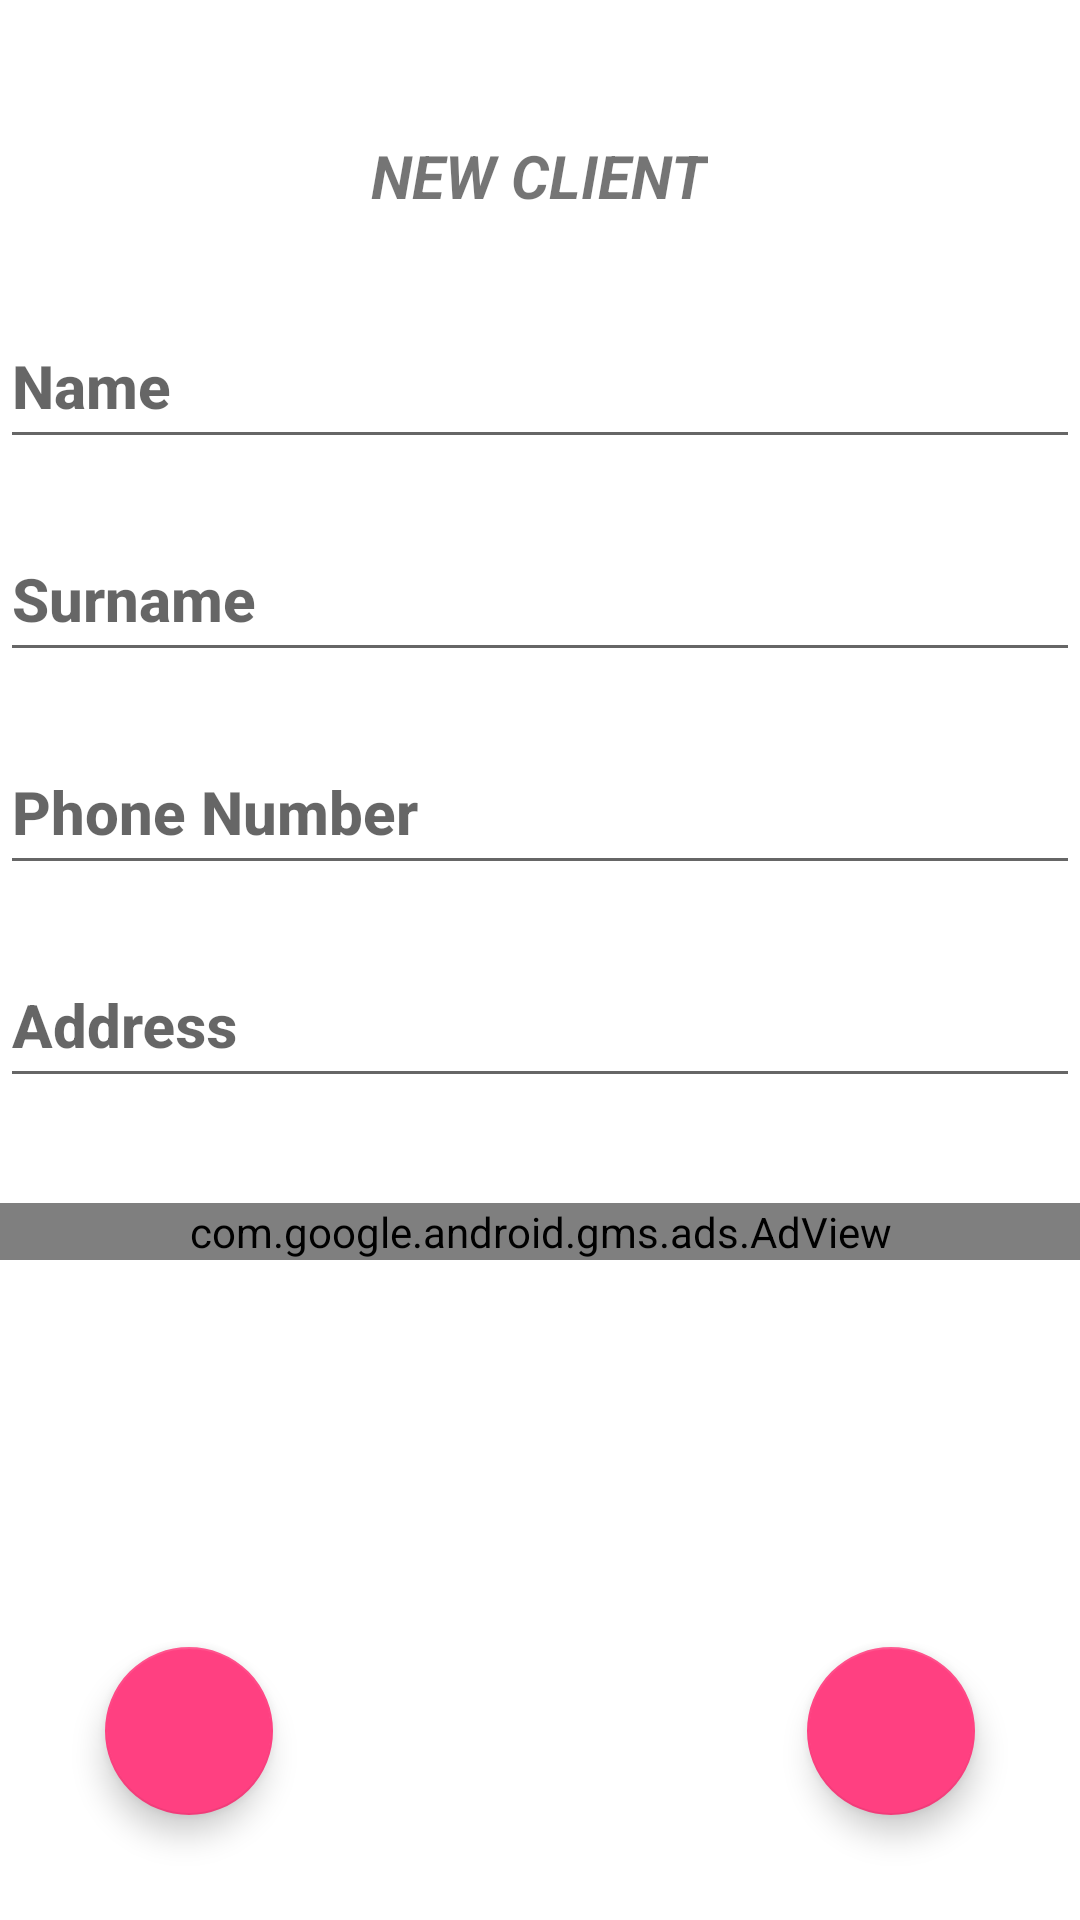

Write the Android layout XML for this screen, with the resource values it uses.
<!-- AndroidManifest.xml: application theme DefaultTheme -->
<!-- res/layout/activity_add_edit_person.xml -->
<?xml version="1.0" encoding="utf-8"?>
<RelativeLayout xmlns:android="http://schemas.android.com/apk/res/android"
    xmlns:app="http://schemas.android.com/apk/res-auto"
    xmlns:tools="http://schemas.android.com/tools"
    android:id="@+id/activity_add_person"
    android:layout_width="match_parent"
    android:layout_height="match_parent"
    android:background="@android:color/white"
    android:orientation="vertical"
    tools:context="com.apps.szpansky.concat.add_edit.AddEditPersonActivity">

    <LinearLayout
        android:layout_width="0px"
        android:layout_height="0px"
        android:layout_weight="1"
        android:focusable="true"
        android:focusableInTouchMode="true" />

    <ScrollView
        android:id="@+id/scrollView2"
        android:layout_width="fill_parent"
        android:layout_height="fill_parent">

        <LinearLayout
            android:layout_width="match_parent"
            android:layout_height="wrap_content"
            android:orientation="vertical">

            <TextView
                android:id="@+id/textView19"
                android:layout_width="wrap_content"
                android:layout_height="wrap_content"
                android:layout_gravity="center"
                android:layout_marginTop="@dimen/default_margin"
                android:layout_weight="1"
                android:fontFamily="sans-serif"
                android:padding="@dimen/default_padding"
                android:text="@string/new_client"
                android:textAllCaps="true"
                android:textSize="@dimen/default_text_size"
                android:textStyle="bold|italic" />

            <android.support.design.widget.TextInputLayout
                android:layout_width="match_parent"
                android:layout_height="match_parent"
                android:layout_weight="1"
                android:paddingTop="@dimen/default_padding">

                <EditText
                    android:id="@+id/add_edit_personName"
                    style="@style/Base.TextAppearance.AppCompat.Title"
                    android:layout_width="match_parent"
                    android:layout_height="@dimen/default_edit_text_height"
                    android:ems="10"
                    android:hint="@string/name"
                    android:inputType="textPersonName"
                    android:maxLength="40"
                    android:textAlignment="center"
                    android:textColor="@android:color/holo_blue_dark"
                    android:textStyle="bold" />

            </android.support.design.widget.TextInputLayout>

            <android.support.design.widget.TextInputLayout
                android:layout_width="match_parent"
                android:layout_height="match_parent"
                android:layout_weight="1"
                android:paddingTop="@dimen/default_padding">

                <EditText
                    android:id="@+id/add_edit_personSurname"
                    style="@style/Base.TextAppearance.AppCompat.Title"
                    android:layout_width="match_parent"
                    android:layout_height="@dimen/default_edit_text_height"
                    android:ems="10"
                    android:hint="@string/surname"
                    android:inputType="textPersonName"
                    android:maxLength="40"
                    android:textAlignment="center"
                    android:textColor="@android:color/holo_blue_dark"
                    android:textStyle="bold" />

            </android.support.design.widget.TextInputLayout>

            <android.support.design.widget.TextInputLayout
                android:layout_width="match_parent"
                android:layout_height="match_parent"
                android:layout_weight="1"
                android:paddingTop="@dimen/default_padding">

                <EditText
                    android:id="@+id/add_edit_personPhone"
                    style="@style/Base.TextAppearance.AppCompat.Title"
                    android:layout_width="match_parent"
                    android:layout_height="@dimen/default_edit_text_height"
                    android:ems="10"
                    android:hint="@string/phone_number"
                    android:inputType="phone"
                    android:maxLength="19"
                    android:textAlignment="center"
                    android:textColor="@android:color/holo_blue_dark"
                    android:textStyle="bold" />

            </android.support.design.widget.TextInputLayout>

            <android.support.design.widget.TextInputLayout
                android:layout_width="match_parent"
                android:layout_height="match_parent"
                android:layout_weight="1"
                android:paddingTop="@dimen/default_padding">

                <EditText
                    android:id="@+id/add_edit_personAddress"
                    style="@style/Base.TextAppearance.AppCompat.Title"
                    android:layout_width="match_parent"
                    android:layout_height="@dimen/default_edit_text_height"
                    android:ems="10"
                    android:hint="@string/address"
                    android:inputType="textPostalAddress"
                    android:maxLength="150"
                    android:textAlignment="center"
                    android:textColor="@android:color/holo_blue_dark"
                    android:textStyle="bold" />
            </android.support.design.widget.TextInputLayout>

            <com.google.android.gms.ads.AdView
                android:id="@+id/adViewPerson"
                android:layout_width="match_parent"
                android:layout_height="wrap_content"
                android:layout_alignParentBottom="true"
                android:layout_centerHorizontal="true"
                android:layout_marginTop="@dimen/default_margin"
                android:layout_weight="1"
                app:adSize="BANNER"
                app:adUnitId="@string/ads_banner_add_person" />

        </LinearLayout>
    </ScrollView>

    <android.support.design.widget.FloatingActionButton
        android:id="@+id/add_edit_person_fab"
        android:layout_width="wrap_content"
        android:layout_height="wrap_content"
        android:layout_alignParentBottom="true"
        android:layout_alignParentEnd="true"
        android:layout_alignParentRight="true"
        android:layout_marginBottom="@dimen/default_margin"
        android:layout_marginEnd="@dimen/default_margin"
        android:layout_marginRight="@dimen/default_margin"
        android:clickable="true"
        app:fabSize="normal"
        app:srcCompat="@mipmap/ic_done_white_24dp" />

    <android.support.design.widget.FloatingActionButton
        android:id="@+id/openContacts"
        android:layout_width="wrap_content"
        android:layout_height="wrap_content"
        android:layout_alignParentBottom="true"
        android:layout_alignParentStart="true"
        android:layout_alignParentLeft="true"
        android:layout_marginBottom="@dimen/default_margin"
        android:layout_marginStart="@dimen/default_margin"
        android:layout_marginLeft="@dimen/default_margin"
        android:clickable="true"
        app:fabSize="normal"
        app:srcCompat="@mipmap/ic_account_box_white_24dp" />


</RelativeLayout>
<!-- resources referenced by this layout -->
<resources>
  <dimen name="default_edit_text_height">50dp</dimen>
  <dimen name="default_margin">35dp</dimen>
  <dimen name="default_padding">10dp</dimen>
  <dimen name="default_text_size">20sp</dimen>
  <string name="address">Address</string>
  <string name="ads_banner_add_person" translatable="false">ca-app-pub-9635712631261774/5000190606</string>
  <string name="name">Name</string>
  <string name="new_client">New Client</string>
  <string name="phone_number">Phone Number</string>
  <string name="surname">Surname</string>
  <style name="DefaultTheme" parent="Theme.AppCompat.Light.NoActionBar">
          <item name="colorPrimary">@color/colorPrimary</item>
          <item name="colorPrimaryDark">@color/colorPrimaryDark</item>
          <item name="colorAccent">@color/colorAccent</item>
          <item name="android:colorBackground">@color/colorPrimary_light</item>
      </style>
  <color name="colorPrimary">#ff00e5ff</color>
  <color name="colorPrimaryDark">#8800b2cc</color>
  <color name="colorAccent">#ff4081</color>
  <color name="colorPrimary_light">#ffeeeeee</color>
</resources>
